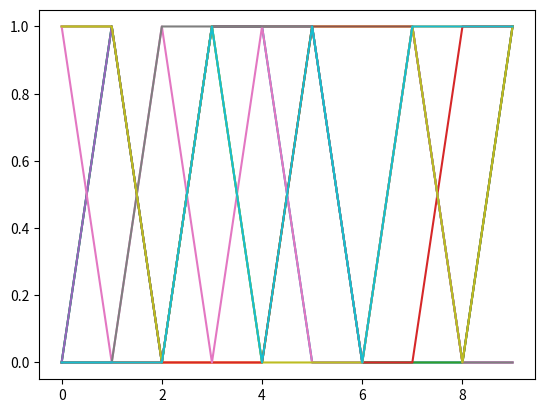

This chart was generated by the following Python code:
import numpy as np
import matplotlib.pyplot as plt


def generate_random_matrix(m, n):
    random_matrix = np.random.randint(0, 2, (m, n))  # 使用numpy库函数
    return random_matrix 



def save_matrix(matrix, file_name):
    plt.plot(matrix)
    plt.savefig(file_name)
    plt.show()
    
    


if __name__ == "__main__":
    matrix = generate_random_matrix(10, 10)
    # print(matrix)
    save_matrix(matrix, "example.jpg")
